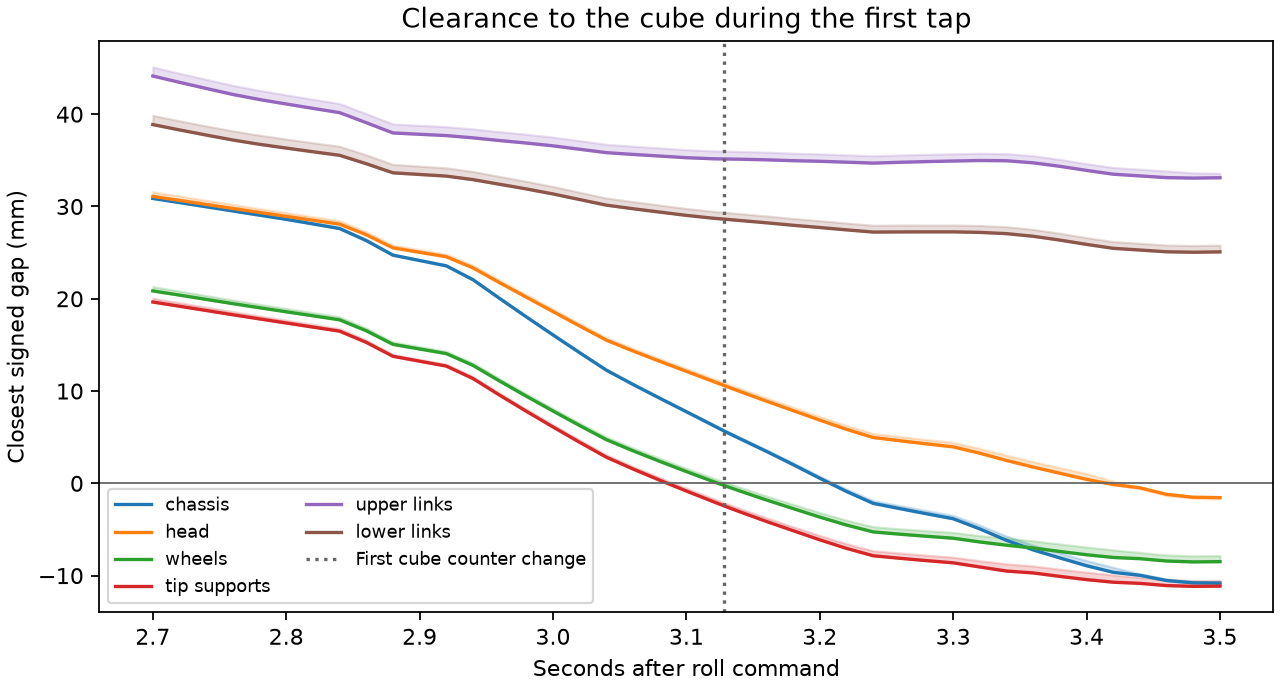

Source data for this figure (header and first rows):
cube_observation_s, roll_s, robot_part, signed_gap_mm, nearest_robot_geom, nearest_cube_geom
-0.05774, 2.7, chassis, 30.87, chassis_geom, cube_shell_41
-0.05774, 2.7, head, 31.09, head_geom, cube_shell_19
-0.05774, 2.7, wheels, 20.85, wheel_fr_geom, cube_shell_41
-0.05774, 2.7, tip supports, 19.65, tip_front_r, cube_shell_41
-0.05774, 2.7, upper links, 44.14, rail0_5, cube_rubber_13
-0.05774, 2.7, lower links, 38.88, rail1_6, cube_rubber_13
-0.05774, 2.72, chassis, 30.43, chassis_geom, cube_shell_41
-0.05774, 2.72, head, 30.66, head_geom, cube_shell_19
-0.05774, 2.72, wheels, 20.4, wheel_fr_geom, cube_shell_41
-0.05774, 2.72, tip supports, 19.19, tip_front_r, cube_shell_41
-0.05774, 2.72, upper links, 43.46, rail0_5, cube_rubber_13
-0.05774, 2.72, lower links, 38.3, rail1_6, cube_rubber_13
-0.05774, 2.74, chassis, 29.97, chassis_geom, cube_shell_41
-0.05774, 2.74, head, 30.22, head_geom, cube_shell_19
-0.05774, 2.74, wheels, 19.94, wheel_fr_geom, cube_shell_41
-0.05774, 2.74, tip supports, 18.73, tip_front_r, cube_shell_41
-0.05774, 2.74, upper links, 42.79, rail0_5, cube_rubber_13
-0.05774, 2.74, lower links, 37.74, rail1_6, cube_rubber_13
-0.05774, 2.76, chassis, 29.52, chassis_geom, cube_shell_41
-0.05774, 2.76, head, 29.79, head_geom, cube_shell_19
-0.05774, 2.76, wheels, 19.47, wheel_fr_geom, cube_shell_41
-0.05774, 2.76, tip supports, 18.27, tip_front_r, cube_shell_41
-0.05774, 2.76, upper links, 42.14, rail0_5, cube_rubber_13
-0.05774, 2.76, lower links, 37.2, rail1_6, cube_rubber_13
-0.05774, 2.78, chassis, 29.06, chassis_geom, cube_shell_41
-0.05774, 2.78, head, 29.36, head_geom, cube_shell_19
-0.05774, 2.78, wheels, 19.03, wheel_fr_geom, cube_shell_41
-0.05774, 2.78, tip supports, 17.82, tip_front_r, cube_shell_41
-0.05774, 2.78, upper links, 41.59, rail0_5, cube_rubber_13
-0.05774, 2.78, lower links, 36.74, rail1_6, cube_rubber_13
-0.05774, 2.8, chassis, 28.61, chassis_geom, cube_shell_41
-0.05774, 2.8, head, 28.93, head_geom, cube_shell_19
-0.05774, 2.8, wheels, 18.59, wheel_fr_geom, cube_shell_41
-0.05774, 2.8, tip supports, 17.38, tip_front_r, cube_shell_41
-0.05774, 2.8, upper links, 41.11, rail0_5, cube_rubber_13
-0.05774, 2.8, lower links, 36.33, rail1_6, cube_rubber_13
-0.05774, 2.82, chassis, 28.11, chassis_geom, cube_rubber_59
-0.05774, 2.82, head, 28.51, head_geom, cube_shell_19
-0.05774, 2.82, wheels, 18.16, wheel_fr_geom, cube_shell_41
-0.05774, 2.82, tip supports, 16.93, tip_front_r, cube_shell_41
-0.05774, 2.82, upper links, 40.64, rail0_5, cube_rubber_13
-0.05774, 2.82, lower links, 35.93, rail1_6, cube_rubber_13
-0.05774, 2.84, chassis, 27.61, chassis_geom, cube_rubber_59
-0.05774, 2.84, head, 28.09, head_geom, cube_shell_19
-0.05774, 2.84, wheels, 17.72, wheel_fr_geom, cube_shell_41
-0.05774, 2.84, tip supports, 16.49, tip_front_r, cube_shell_41
-0.05774, 2.84, upper links, 40.17, rail0_5, cube_rubber_13
-0.05774, 2.84, lower links, 35.55, rail1_6, cube_rubber_13
-0.05774, 2.86, chassis, 26.31, chassis_geom, cube_rubber_59
-0.05774, 2.86, head, 26.94, head_geom, cube_shell_19
-0.05774, 2.86, wheels, 16.53, wheel_fr_geom, cube_shell_41
-0.05774, 2.86, tip supports, 15.28, tip_front_r, cube_shell_41
-0.05774, 2.86, upper links, 39.08, rail0_5, cube_rubber_13
-0.05774, 2.86, lower links, 34.64, rail1_6, cube_rubber_13
-0.05774, 2.88, chassis, 24.73, chassis_geom, cube_rubber_59
-0.05774, 2.88, head, 25.52, head_geom, cube_shell_19
-0.05774, 2.88, wheels, 15.06, wheel_fr_geom, cube_shell_41
-0.05774, 2.88, tip supports, 13.77, tip_front_r, cube_shell_41
-0.05774, 2.88, upper links, 37.97, rail0_5, cube_rubber_13
-0.05774, 2.88, lower links, 33.65, rail1_6, cube_rubber_13
... 948 more rows
